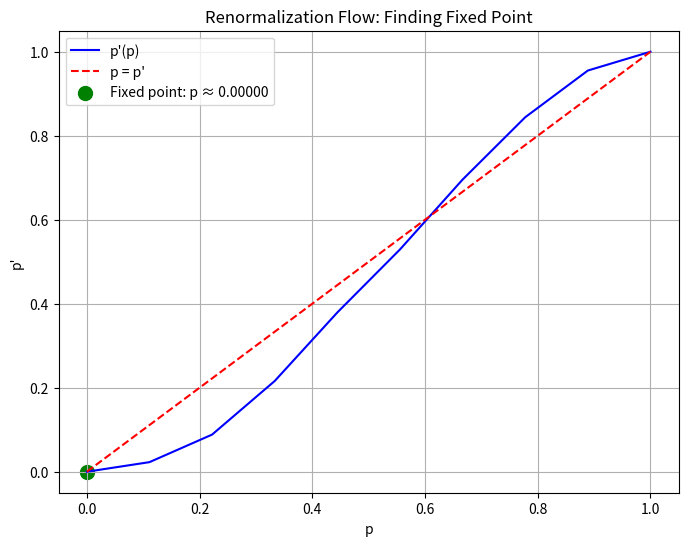
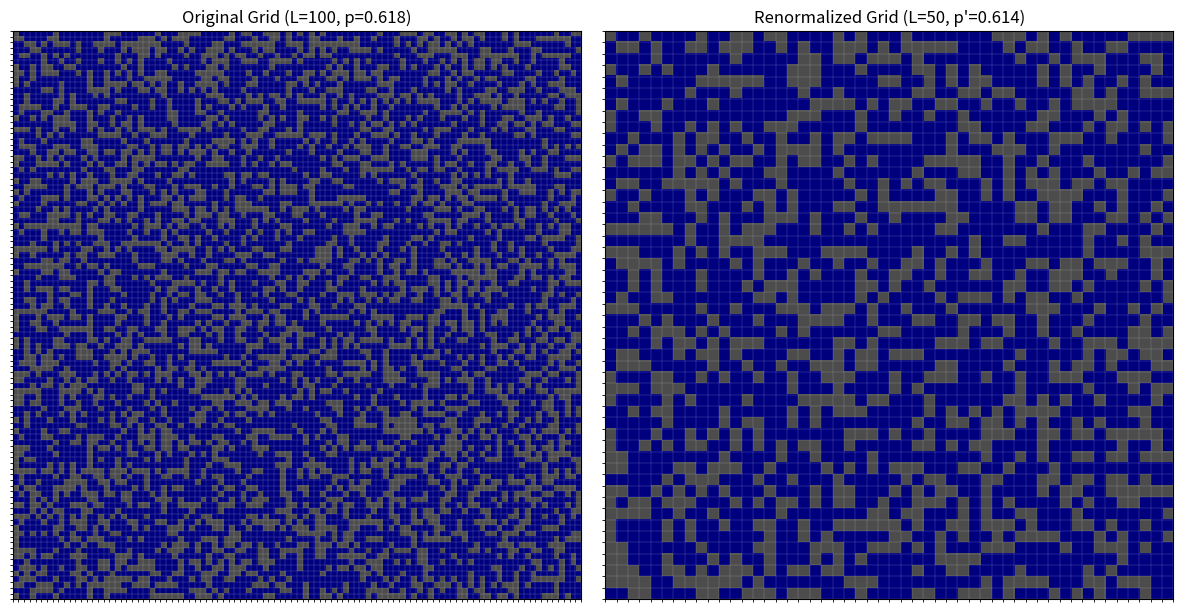

Python code for these plots, in order:
import numpy as np
import matplotlib.pyplot as plt

L = 100
p = 0.618

grid = np.zeros((L, L))


def turn_on(grid, p):
    """Open sites with probability p"""
    random_values = np.random.random((L, L))
    grid = np.where(random_values < p, 1, 0)
    return grid


def renormalize_block(block):
    """Apply renormalization rule to a 2x2 block based on examples"""
    percolating_patterns = [
        np.array([[0, 1], [1, 1]]),
        np.array([[1, 0], [1, 1]]),
        np.array([[1, 1], [0, 1]]),
        np.array([[1, 1], [1, 0]]),
        np.array([[1, 0], [1, 0]]),
        np.array([[0, 1], [0, 1]]),
        np.array([[1, 1], [1, 1]]),
    ]

    for pattern in percolating_patterns:
        if np.array_equal(block, pattern):
            return 1

    return 0


def renormalize(grid):
    """Renormalize the grid by applying the rule based on pattern matching"""
    L_old = grid.shape[0]
    L_new = L_old // 2
    new_grid = np.zeros((L_new, L_new))

    for i in range(L_new):
        for j in range(L_new):
            block = grid[2 * i : 2 * i + 2, 2 * j : 2 * j + 2]
            new_grid[i, j] = renormalize_block(block)

    return new_grid


def probability(grid):
    """Calculate the probability of 1 in the grid"""
    L = grid.shape[0]
    return np.sum(grid) / (L * L)


def find_fixed_point(p_values):
    """Find the fixed point where p = p_prime"""
    p_primes = []
    for p in p_values:
        grid = np.zeros((L, L))
        grid_on = turn_on(grid, p)
        renormalized_grid = renormalize(grid_on)
        p_prime = probability(renormalized_grid)
        p_primes.append(p_prime)

    differences = np.abs(p_values - p_primes)
    fixed_point_idx = np.argmin(differences)
    fixed_point = p_values[fixed_point_idx]

    return fixed_point, p_values, p_primes


grid_on = turn_on(grid, p)
renormalized_grid = renormalize(grid_on)
p_prime = probability(renormalized_grid)

p_values = np.linspace(0, 1, 10)
fixed_point, all_p, all_p_prime = find_fixed_point(p_values)

plt.figure(figsize=(8, 6))
plt.plot(all_p, all_p_prime, "b-", label="p'(p)")
plt.plot(all_p, all_p, "r--", label="p = p'")
plt.scatter(
    [fixed_point],
    [all_p_prime[np.argmin(np.abs(all_p - fixed_point))]],
    color="green",
    s=100,
    label=f"Fixed point: p ≈ {fixed_point:.5f}",
)
plt.xlabel("p")
plt.ylabel("p'")
plt.legend()
plt.title("Renormalization Flow: Finding Fixed Point")
plt.grid(True)
plt.show()

plt.figure(figsize=(12, 6))
plt.subplot(1, 2, 1)
colors_with_alpha = [(0.3, 0.3, 0.3, 1.0), (0, 0, 0.5, 1.0)]
cmap = plt.matplotlib.colors.ListedColormap(colors_with_alpha)
plt.imshow(grid_on, cmap=cmap, vmin=0, vmax=1)
plt.clim(-0.5, 1.5)
plt.grid(False)
ax = plt.gca()
ax.set_xticks(np.arange(-0.5, L, 1), minor=True)
ax.set_yticks(np.arange(-0.5, L, 1), minor=True)
ax.grid(which="minor", color="white", linestyle="-", linewidth=0.1)
plt.xticks([])
plt.yticks([])
plt.title(f"Original Grid (L={L}, p={p})")

plt.subplot(1, 2, 2)
plt.imshow(renormalized_grid, cmap=cmap, vmin=0, vmax=1)
plt.clim(-0.5, 1.5)
plt.grid(False)
ax = plt.gca()
ax.set_xticks(np.arange(-0.5, L // 2, 1), minor=True)
ax.set_yticks(np.arange(-0.5, L // 2, 1), minor=True)
ax.grid(which="minor", color="white", linestyle="-", linewidth=0.1)
plt.xticks([])
plt.yticks([])
plt.title(f"Renormalized Grid (L={L//2}, p'={p_prime:.3f})")
plt.tight_layout()
plt.show()
